Run: headless pygame with SDL's dummy video driver; simulated clock (each Clock.tick advances the game by its frame time, no real sleeping); random seed 0; keys injected as events and as key.get_pressed() state; no mouse input.
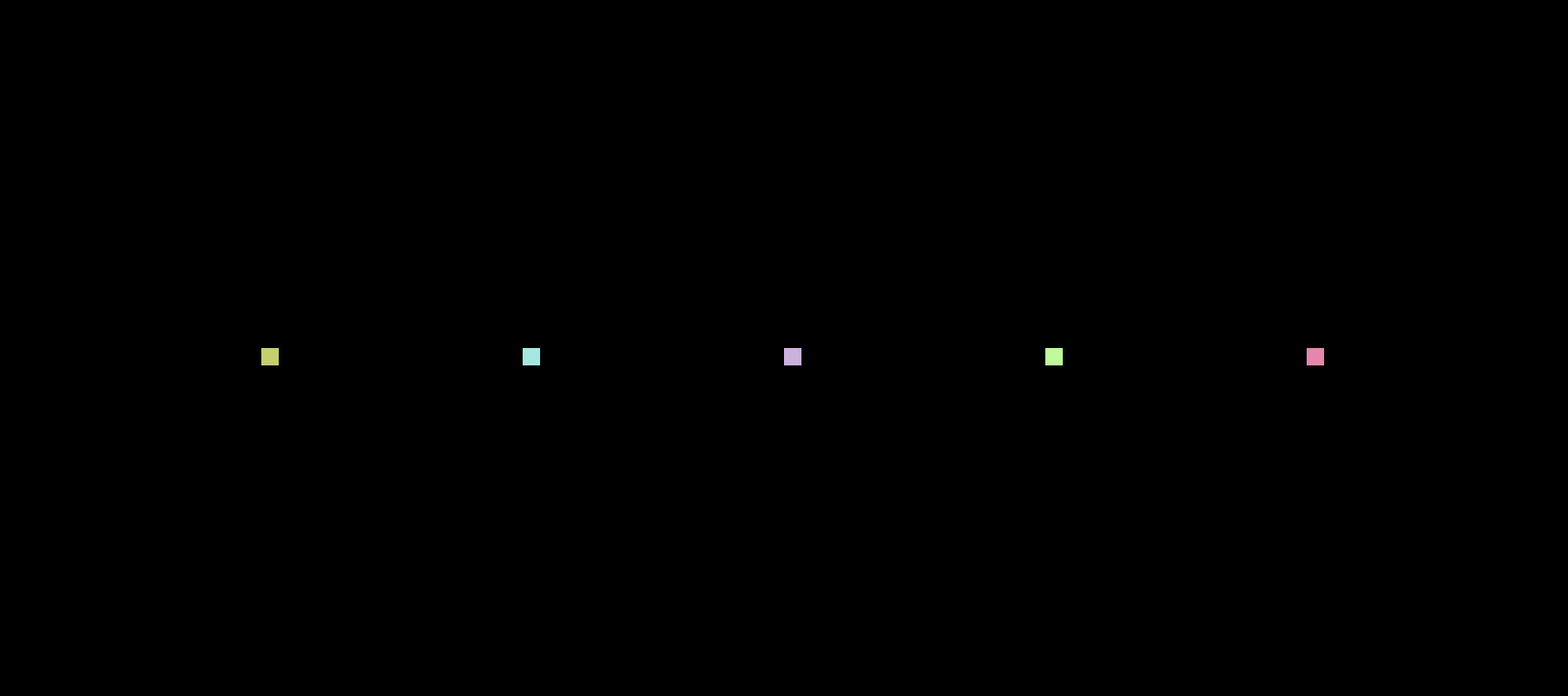
Frame 1 of 4 · flips 1–60 · no input
Frame 2 of 4 · flips 61–180 · tapped SPACE, RETURN · held RIGHT (→), D · screen unchanged from frame 1, image omitted
Frame 3 of 4 · flips 181–300 · held DOWN (↓), S · screen unchanged from frame 2, image omitted
Frame 4 of 4 · flips 301–420 · held LEFT (←), A, UP (↑), W · screen unchanged from frame 3, image omitted

The pygame program that drew these frames:

import pygame as pg
import random

width = 1800
height = 800
size = 20
size_line = 10
movemenet = 8
Black = (0, 0, 0)

# Create 5 players with a loop
players = []
for i in range(5):
    players.append(
        {
            "x": (i + 1) * (width // 6),
            "y": height // 2,
            "color": (
                random.randint(100, 255),
                random.randint(100, 255),
                random.randint(100, 255),
            ),
        }
    )
pg.init()
screen = pg.display.set_mode((width, height))
running = True
while running:
    for event in pg.event.get():
        if event.type == pg.QUIT:
            running = False
    pg.draw.line(screen, (175, 55, 250), (width // 2, 0), (width // 2, height), size_line)
    key = pg.key.get_pressed()

    # Handle input for each player
    for i in range(5):
        if key[pg.K_1 + i]:  # Players 1-5 use keys 1-5
            if key[pg.K_LEFT]:
                players[i]["x"] = players[i]["x"] - movemenet
            if key[pg.K_RIGHT]:
                players[i]["x"] = players[i]["x"] + movemenet
            if key[pg.K_UP]:
                players[i]["y"] = players[i]["y"] - movemenet
            if key[pg.K_DOWN]:
                players[i]["y"] = players[i]["y"] + movemenet

            # Boundary checking for each player
            if players[i]["x"] > width - size:
                players[i]["x"] = width - size
            if players[i]["x"] < 0:
                players[i]["x"] = 0
            if players[i]["y"] > height - size:
                players[i]["y"] = height - size
            if players[i]["y"] < 0:
                players[i]["y"] = 0

    screen.fill(Black)

    # Draw all players in a loop
    for player in players:
        pg.draw.rect(screen, player["color"], (player["x"], player["y"], size, size))

    pg.display.flip()

pg.quit()
